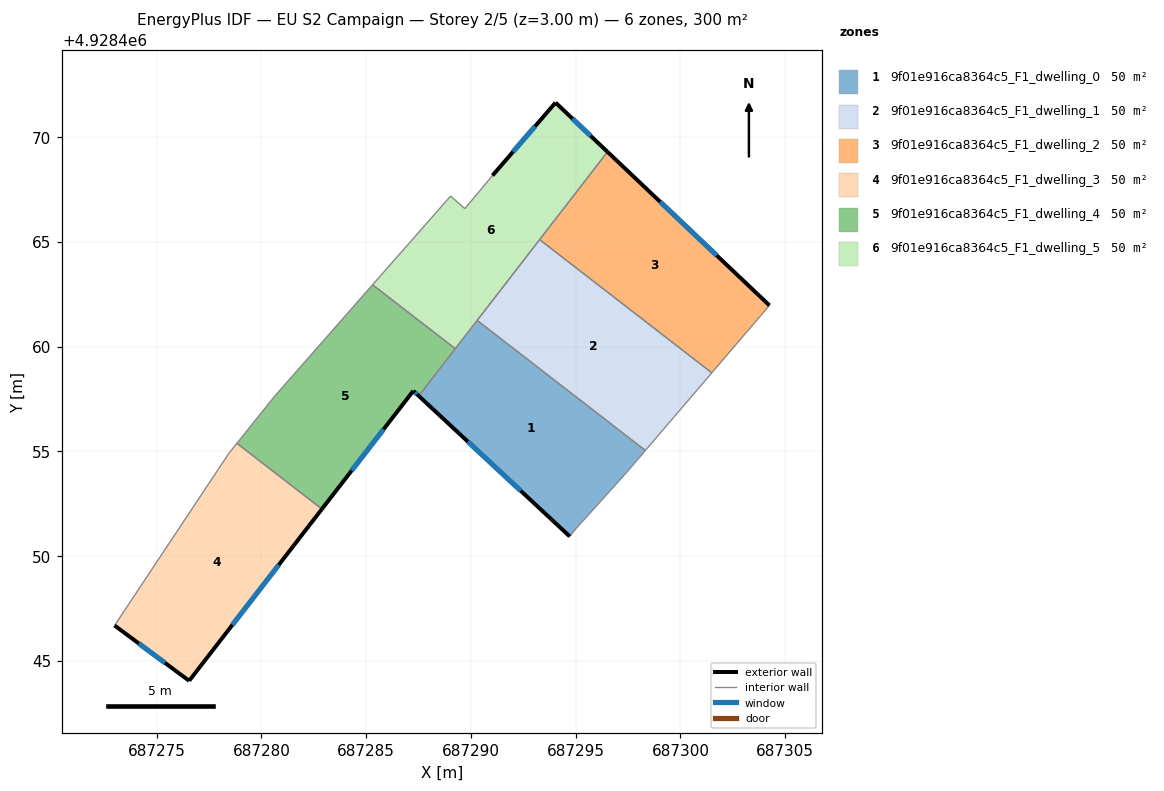
=== STOREY PLAN SPEC (per zone: floor XY polygon, exterior-wall plan segments, windows/doors) ===
zone 1: 9f01e916ca8364c5_F1_dwelling_0  (50.0 m²)
  floor: (687298.33, 4928455.04) (687297.40, 4928453.96) (687295.04, 4928451.34) (687294.72, 4928450.94) (687287.51, 4928457.65) (687290.30, 4928461.25)
  exterior wall: (687287.51, 4928457.65) – (687294.72, 4928450.94)  [9.8 m]
    window: (687289.85, 4928455.46) – (687292.37, 4928453.12)  [3.6 m²]
  interior walls: 6
zone 2: 9f01e916ca8364c5_F1_dwelling_1  (50.0 m²)
  floor: (687301.50, 4928458.75) (687298.33, 4928455.04) (687290.30, 4928461.25) (687293.28, 4928465.11)
  interior walls: 4
zone 3: 9f01e916ca8364c5_F1_dwelling_2  (50.0 m²)
  floor: (687304.25, 4928461.97) (687301.50, 4928458.75) (687293.28, 4928465.11) (687296.52, 4928469.30)
  exterior wall: (687304.25, 4928461.97) – (687296.52, 4928469.30)  [10.7 m]
    window: (687301.73, 4928464.35) – (687299.03, 4928466.91)  [3.9 m²]
  interior walls: 3
zone 4: 9f01e916ca8364c5_F1_dwelling_3  (50.0 m²)
  floor: (687282.89, 4928452.25) (687276.55, 4928444.05) (687272.99, 4928446.69) (687278.44, 4928454.90) (687278.83, 4928455.38)
  exterior wall: (687276.55, 4928444.05) – (687282.89, 4928452.25)  [10.4 m]
    window: (687278.61, 4928446.71) – (687280.83, 4928449.58)  [3.8 m²]
  exterior wall: (687272.99, 4928446.69) – (687276.55, 4928444.05)  [4.4 m]
    window: (687274.15, 4928445.83) – (687275.39, 4928444.91)  [1.6 m²]
  interior walls: 3
zone 5: 9f01e916ca8364c5_F1_dwelling_4  (50.0 m²)
  floor: (687289.25, 4928459.90) (687287.51, 4928457.65) (687287.25, 4928457.89) (687282.89, 4928452.25) (687278.83, 4928455.38) (687280.61, 4928457.61) (687285.31, 4928462.95)
  exterior wall: (687287.25, 4928457.89) – (687287.51, 4928457.65)  [0.4 m]
    window: (687287.33, 4928457.81) – (687287.42, 4928457.72)  [0.1 m²]
  exterior wall: (687282.89, 4928452.25) – (687287.25, 4928457.89)  [7.1 m]
    window: (687284.30, 4928454.08) – (687285.83, 4928456.05)  [2.6 m²]
  interior walls: 5
zone 6: 9f01e916ca8364c5_F1_dwelling_5  (50.0 m²)
  floor: (687296.52, 4928469.30) (687289.25, 4928459.90) (687285.31, 4928462.95) (687289.03, 4928467.19) (687289.71, 4928466.59) (687291.03, 4928468.17) (687294.04, 4928471.65)
  exterior wall: (687294.04, 4928471.65) – (687291.03, 4928468.17)  [4.6 m]
    window: (687293.06, 4928470.52) – (687292.01, 4928469.30)  [1.7 m²]
  exterior wall: (687296.52, 4928469.30) – (687294.04, 4928471.65)  [3.4 m]
    window: (687295.71, 4928470.06) – (687294.85, 4928470.88)  [1.3 m²]
  interior walls: 7

=== DERIVED (storey summary) ===
Building: EU S2 Campaign
Storey: 2 of 5  (floor level z = 3.00 m)
Storey gross floor area: 300.2 m²
Zones on this storey: 6
  - 9f01e916ca8364c5_F1_dwelling_0: floor 50.0 m²; exterior wall 9.8 m (29.5 m²); 1 window(s) 3.6 m²; WWR 12.2%
  - 9f01e916ca8364c5_F1_dwelling_1: floor 50.0 m²
  - 9f01e916ca8364c5_F1_dwelling_2: floor 50.0 m²; exterior wall 10.7 m (32.0 m²); 1 window(s) 3.9 m²; WWR 12.2%
  - 9f01e916ca8364c5_F1_dwelling_3: floor 50.0 m²; exterior wall 14.8 m (44.4 m²); 2 window(s) 5.4 m²; WWR 12.2%
  - 9f01e916ca8364c5_F1_dwelling_4: floor 50.0 m²; exterior wall 7.5 m (22.5 m²); 2 window(s) 2.7 m²; WWR 12.2%
  - 9f01e916ca8364c5_F1_dwelling_5: floor 50.0 m²; exterior wall 8.0 m (24.1 m²); 2 window(s) 2.9 m²; WWR 12.2%
Zone adjacency (shared interzone walls):
  - 9f01e916ca8364c5_F1_dwelling_0 ↔ 9f01e916ca8364c5_F1_dwelling_1
  - 9f01e916ca8364c5_F1_dwelling_0 ↔ 9f01e916ca8364c5_F1_dwelling_4
  - 9f01e916ca8364c5_F1_dwelling_0 ↔ 9f01e916ca8364c5_F1_dwelling_5
  - 9f01e916ca8364c5_F1_dwelling_1 ↔ 9f01e916ca8364c5_F1_dwelling_2
  - 9f01e916ca8364c5_F1_dwelling_1 ↔ 9f01e916ca8364c5_F1_dwelling_5
  - 9f01e916ca8364c5_F1_dwelling_2 ↔ 9f01e916ca8364c5_F1_dwelling_5
  - 9f01e916ca8364c5_F1_dwelling_3 ↔ 9f01e916ca8364c5_F1_dwelling_4
  - 9f01e916ca8364c5_F1_dwelling_4 ↔ 9f01e916ca8364c5_F1_dwelling_5